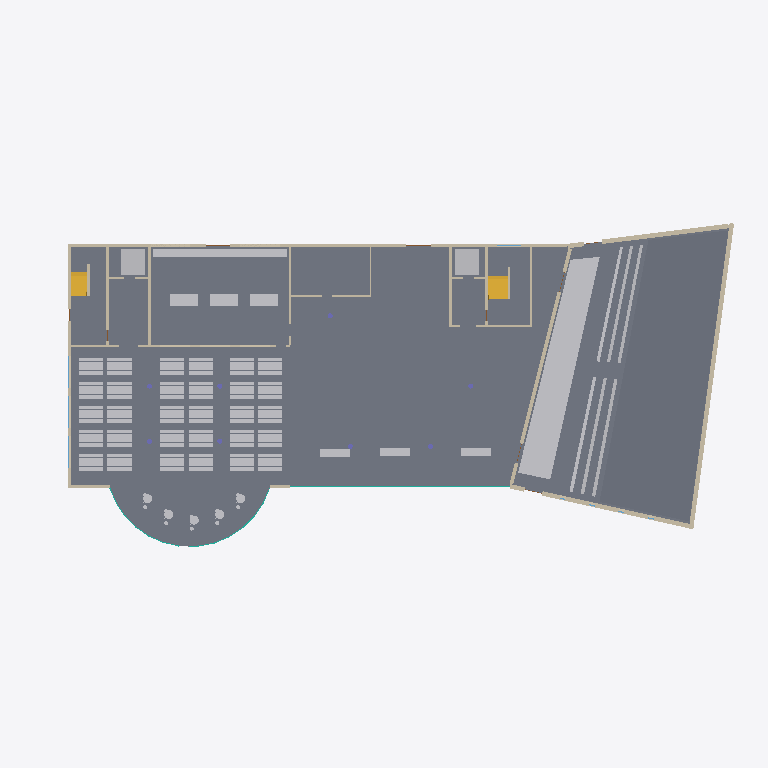
Plan cut of the same IFC building model at storey 'Level 0' (level 0.00 m, cut at 1.40 m), seen from above with north up, elements coloured by IFC class: 111 other elements (light grey), 23 walls (beige), 13 slabs (grey), 3 windows (light blue), 2 stairs (yellow), 2 curtain walls (teal). Cut surfaces are drawn darker.
Extent 70.9 m × 33.2 m × 22.4 m (x, y, z). Storeys (6): Level 0 at 0.00 m; Level 1 at 4.50 m; Level 2 at 8.50 m; Level 3 at 12.10 m; Level 4 at 15.70 m; Roof at 19.30 m. Elements (1692): 941 IfcFurnishingElement, 146 IfcWall, 118 IfcMember, 101 IfcPlate, 98 IfcDoor, 74 IfcWindow, 61 IfcCovering, 48 IfcBuildingElementProxy, 23 IfcRailing, 22 IfcSlab, 15 IfcCurtainWall, 12 IfcColumn.

HEADER;
FILE_DESCRIPTION(('ViewDefinition [DesignTransferView]'),'2;1');
FILE_NAME('model.ifc','2026-01-01T00:00:00',(''),(''),'BuildingML','BuildingML Compiler','');
FILE_SCHEMA(('IFC4'));
ENDSEC;
DATA;
#12=IFCPROJECT('38Fz_zXZUW9jTVPM2yQiOE',$,'BuildingML Project',$,$,$,$,(#10),#5);
#14=IFCSITE('29$Ht85zn3rxE639SG2gqa',$,'Campus Nord',$,$,#13,$,$,.ELEMENT.,$,$,$,$,$);
#16=IFCBUILDING('0A86X5bxvfk1vf23p4QAf0',$,'Forum Nord',$,$,#15,$,$,.ELEMENT.,$,$,$);
#18=IFCBUILDINGSTOREY('17Ovj8Nzq5Azk92misM0H8',$,'Level 0',$,$,#17,$,$,.ELEMENT.,0.0);
#4506=IFCBUILDINGSTOREY('33WFWPIo2dQ2H4b6my57eE',$,'Level 1',$,$,#4505,$,$,.ELEMENT.,4.5);
#8636=IFCBUILDINGSTOREY('3la$1jAQKimrtzl6gspD6o',$,'Level 2',$,$,#8635,$,$,.ELEMENT.,8.5);
#13882=IFCBUILDINGSTOREY('1VvnLyFgMTaCoO$oFfGUeA',$,'Level 3',$,$,#13881,$,$,.ELEMENT.,12.1);
#18074=IFCBUILDINGSTOREY('35RGAtZLsR5pEicIz5h9HK',$,'Level 4',$,$,#18073,$,$,.ELEMENT.,15.7);
#21829=IFCBUILDINGSTOREY('0TuJHXzB4vAdKvR1ztlEMv',$,'Roof',$,$,#21828,$,$,.ELEMENT.,19.3);
#1986=IFCSLAB('3kxAV23Z1yVf$NjLRNBYqw',$,'SL-L0',$,$,#1980,#1985,'SL-L0',$);
#1298=IFCBUILDINGELEMENTPROXY('3z44O_iR_JLld6hhN2MG90',$,'PX-AUD-STAGE',$,$,#1288,#1297,'PX-AUD-STAGE',$);
#2000=IFCSLAB('34lIDj8VWKStME_MAMscef',$,'SL-L0-AUD',$,$,#1994,#1999,'SL-L0-AUD',$);
#1706=IFCSLAB('2YPHczO8kN3W3ilr829zZZ',$,'SL-AUD-TIER-11',$,$,#1696,#1705,'SL-AUD-TIER-11',$);
#1668=IFCSLAB('0NWgHC9P8BWS3EkW_vobZ5',$,'SL-AUD-TIER-10',$,$,#1658,#1667,'SL-AUD-TIER-10',$);
#1630=IFCSLAB('2jx6NLVMN$SKmJI_71o8fh',$,'SL-AUD-TIER-09',$,$,#1620,#1629,'SL-AUD-TIER-09',$);
#1592=IFCSLAB('1B7gMAeOvgGqgKFlTIrJq7',$,'SL-AUD-TIER-08',$,$,#1582,#1591,'SL-AUD-TIER-08',$);
#1554=IFCSLAB('1sIVMc5p8ru7dGMHnhRkmt',$,'SL-AUD-TIER-07',$,$,#1544,#1553,'SL-AUD-TIER-07',$);
#1516=IFCSLAB('1nlNlB6vFc2if1AbtFoTmc',$,'SL-AUD-TIER-06',$,$,#1506,#1515,'SL-AUD-TIER-06',$);
#1478=IFCSLAB('2QNOThGPkBEK_dugq9XQDT',$,'SL-AUD-TIER-05',$,$,#1468,#1477,'SL-AUD-TIER-05',$);
#1440=IFCSLAB('1K114fVNqnwfc40anC9pMq',$,'SL-AUD-TIER-04',$,$,#1430,#1439,'SL-AUD-TIER-04',$);
#1402=IFCSLAB('0sqllilzM2z0fe0ut3auKp',$,'SL-AUD-TIER-03',$,$,#1392,#1401,'SL-AUD-TIER-03',$);
#1364=IFCSLAB('2rQ3RQMoO3UG8Kqz47ghN_',$,'SL-AUD-TIER-02',$,$,#1354,#1363,'SL-AUD-TIER-02',$);
#1326=IFCSLAB('3XYD$yF3$f2qDtwsjklCk9',$,'SL-AUD-TIER-01',$,$,#1314,#1325,'SL-AUD-TIER-01',$);
#3906=IFCWALL('14kfO0x5n3YoABaUH6BVUW',$,'W-AUD-E',$,$,#3899,#3905,'W-AUD-E',$);
#3139=IFCWALL('1vwmEWLCv7IaQ5PO$5Jr0a',$,'W-L0-N',$,$,#3132,#3138,'W-L0-N',$);
#1212=IFCBUILDINGELEMENTPROXY('2hrRMDg3KLryNEn5IJsVcH',$,'PX-KITCHEN-LINE',$,$,#1202,#1211,'PX-KITCHEN-LINE',$);
#3730=IFCWALL('29rgSDOvglBCrFJP8vFFj5',$,'W-AUD-W',$,$,#3723,#3729,'W-AUD-W',$);
#3784=IFCWALL('0Zfox1fL9bSwqd5nF1FnJ8',$,'W-AUD-S',$,$,#3777,#3783,'W-AUD-S',$);
#3924=IFCWALL('3GvghxMg0$043u9plNsuZ1',$,'W-AUD-N',$,$,#3917,#3923,'W-AUD-N',$);
#4276=IFCTRANSPORTELEMENT('3EUQQ6dd27VOTPO81yna63',$,'EL-WEST',$,$,#4269,#4275,'EL-WEST',$);
#4284=IFCTRANSPORTELEMENT('0qMiUk_es3f3cz7SAUQqj8',$,'EL-EAST',$,$,#4279,#4283,'EL-EAST',$);
#3036=IFCWALL('09ujmlYbXG3jd_$VF7Uoa0',$,'W-L0-W',$,$,#3028,#3035,'W-L0-W',$);
#4400=IFCSTAIR('1nQph_zXIqYO$_N8YTyG4R',$,'ST-L0-E',$,$,#4399,$,'ST-L0-E',.HALF_TURN_STAIR.);
#1378=IFCBUILDINGELEMENTPROXY('22bpu3vb59kDpEORT5lr1K',$,'PX-AUD-DESK-02L',$,$,#1368,#1377,'PX-AUD-DESK-02L',$);
#1416=IFCBUILDINGELEMENTPROXY('2PNISaRGrRQRWozVPCDAjo',$,'PX-AUD-DESK-03L',$,$,#1406,#1415,'PX-AUD-DESK-03L',$);
#1340=IFCBUILDINGELEMENTPROXY('0LxJomfM8sTsN1FN0UZ35e',$,'PX-AUD-DESK-01L',$,$,#1330,#1339,'PX-AUD-DESK-01L',$);
#4286=IFCSTAIR('3yfv0tJgbamWI7ZRVrawIs',$,'ST-L0-W',$,$,#4285,$,'ST-L0-W',.HALF_TURN_STAIR.);
#1427=IFCBUILDINGELEMENTPROXY('2M5NrH23_ssrDrvZDgMDAQ',$,'PX-AUD-DESK-03R',$,$,#1417,#1426,'PX-AUD-DESK-03R',$);
#1389=IFCBUILDINGELEMENTPROXY('1bmuEXxlsvSaf4K1W3ZVCJ',$,'PX-AUD-DESK-02R',$,$,#1379,#1388,'PX-AUD-DESK-02R',$);
#1351=IFCBUILDINGELEMENTPROXY('2TEwHlIxzDIzSYsyBP63e2',$,'PX-AUD-DESK-01R',$,$,#1341,#1350,'PX-AUD-DESK-01R',$);
#1179=IFCBUILDINGELEMENTPROXY('0aJrGupel4f2nlrYbSmpu0',$,'PX-KITCHEN-ISLAND-1',$,$,#1169,#1178,'PX-KITCHEN-ISLAND-1',$);
#1190=IFCBUILDINGELEMENTPROXY('2oOx96Sl4m9owYAYzZSZ0W',$,'PX-KITCHEN-ISLAND-2',$,$,#1180,#1189,'PX-KITCHEN-ISLAND-2',$);
#1201=IFCBUILDINGELEMENTPROXY('0LCi2dti_JpXvmP0M058CJ',$,'PX-KITCHEN-ISLAND-3',$,$,#1191,#1200,'PX-KITCHEN-ISLAND-3',$);
#3586=IFCWALL('0LQTZAEiqzPitSZeIGhGTo',$,'W-L0-CW4',$,$,#3580,#3585,'W-L0-CW4',$);
#3340=IFCWALL('2xOTi_5bVN0QDldGauOZXf',$,'W-L0-SERVERY',$,$,#3333,#3339,'W-L0-SERVERY',$);
#3518=IFCWALL('0NnpciZNigxN9yad3dEBkq',$,'W-L0-CW2',$,$,#3512,#3517,'W-L0-CW2',$);
#1247=IFCFURNISHINGELEMENT('1ruH_n_$pgCjlJQrty6pVl',$,'FU-FOYER-2_Seat',$,$,#1242,#1246,'FU-FOYER-2_Seat');
#1239=IFCFURNISHINGELEMENT('0A9_C96_ax7olPmqsuyYiK',$,'FU-FOYER-1_Seat',$,$,#1232,#1238,'FU-FOYER-1_Seat');
#1255=IFCFURNISHINGELEMENT('3QAuT6KbGj_tadFAiIHViQ',$,'FU-FOYER-3_Seat',$,$,#1250,#1254,'FU-FOYER-3_Seat');
#3648=IFCWALL('0nc3stxKvE9fWf1ABAq6TV',$,'W-L0-CE3',$,$,#3642,#3647,'W-L0-CE3',$);
#2535=IFCCURTAINWALL('177wOz3sA0MDxHiVf1$RYu',$,'CW-L0-FOYER',$,$,#2534,$,'CW-L0-FOYER',$);
#3662=IFCWALL('1mq$Oc2fOKixE2f1rPZNtH',$,'W-L0-CE4',$,$,#3656,#3661,'W-L0-CE4',$);
#227=IFCFURNISHINGELEMENT('2yGEDbByzJRg49zL5sXJcU',$,'FU-MENSA-T12_Top',$,$,#222,#226,'FU-MENSA-T12_Top');
#259=IFCFURNISHINGELEMENT('0hHDgl218nJROacfBb1Hn2',$,'FU-MENSA-T22_Top',$,$,#254,#258,'FU-MENSA-T22_Top');
#291=IFCFURNISHINGELEMENT('2qlme$ahgruChB48CQ96rf',$,'FU-MENSA-T32_Top',$,$,#286,#290,'FU-MENSA-T32_Top');
#323=IFCFURNISHINGELEMENT('0MJfw3AZR5ZkHbf9Tw5FFa',$,'FU-MENSA-T42_Top',$,$,#318,#322,'FU-MENSA-T42_Top');
#355=IFCFURNISHINGELEMENT('2C8eHbsGPiPJI$KKKKbsV9',$,'FU-MENSA-T52_Top',$,$,#350,#354,'FU-MENSA-T52_Top');
#59=IFCFURNISHINGELEMENT('2Qt5hMAwiVsHC_a0XyZINB',$,'FU-MENSA-T11_Top',$,$,#49,#58,'FU-MENSA-T11_Top');
#99=IFCFURNISHINGELEMENT('1Jr8Iu4dRJNkyOOSKZf7Tf',$,'FU-MENSA-T21_Top',$,$,#94,#98,'FU-MENSA-T21_Top');
#131=IFCFURNISHINGELEMENT('2fxvuCxrkzWOD$DgIPegSl',$,'FU-MENSA-T31_Top',$,$,#126,#130,'FU-MENSA-T31_Top');
#163=IFCFURNISHINGELEMENT('2WNlYHJ50N4zrHLJea2pus',$,'FU-MENSA-T41_Top',$,$,#158,#162,'FU-MENSA-T41_Top');
#195=IFCFURNISHINGELEMENT('2uj9q7Eln7CZPx3PeyZMeM',$,'FU-MENSA-T51_Top',$,$,#190,#194,'FU-MENSA-T51_Top');
#387=IFCFURNISHINGELEMENT('021xOvRPyxhPVBdsg$3dh3',$,'FU-MENSA-T13_Top',$,$,#382,#386,'FU-MENSA-T13_Top');
#419=IFCFURNISHINGELEMENT('0$F40FLuKiP6psLC4Ramld',$,'FU-MENSA-T23_Top',$,$,#414,#418,'FU-MENSA-T23_Top');
#451=IFCFURNISHINGELEMENT('1ehbDSzklu2OQi7EGXt74B',$,'FU-MENSA-T33_Top',$,$,#446,#450,'FU-MENSA-T33_Top');
#483=IFCFURNISHINGELEMENT('1oiBb4aNyZQgpEJuH4Pn61',$,'FU-MENSA-T43_Top',$,$,#478,#482,'FU-MENSA-T43_Top');
#515=IFCFURNISHINGELEMENT('0S1_rkeiu81God8OPQVGJV',$,'FU-MENSA-T53_Top',$,$,#510,#514,'FU-MENSA-T53_Top');
#547=IFCFURNISHINGELEMENT('3pHuz8dhBv3MSLeJnMqhq6',$,'FU-MENSA-T14_Top',$,$,#542,#546,'FU-MENSA-T14_Top');
#579=IFCFURNISHINGELEMENT('38drJS40HEVK2VzHg2GvrM',$,'FU-MENSA-T24_Top',$,$,#574,#578,'FU-MENSA-T24_Top');
#611=IFCFURNISHINGELEMENT('15zLoSMOrRoNsNQyUVp3il',$,'FU-MENSA-T34_Top',$,$,#606,#610,'FU-MENSA-T34_Top');
#643=IFCFURNISHINGELEMENT('28XSl8dVNgm3ak$1DodI_3',$,'FU-MENSA-T44_Top',$,$,#638,#642,'FU-MENSA-T44_Top');
#675=IFCFURNISHINGELEMENT('33opIY2mT$U8RrCiRzZHUp',$,'FU-MENSA-T54_Top',$,$,#670,#674,'FU-MENSA-T54_Top');
#707=IFCFURNISHINGELEMENT('2kIv4KN30Jn_6rg0r0h2hu',$,'FU-MENSA-T15_Top',$,$,#702,#706,'FU-MENSA-T15_Top');
#739=IFCFURNISHINGELEMENT('1dO2xJZcOENig6YEq5XdZL',$,'FU-MENSA-T25_Top',$,$,#734,#738,'FU-MENSA-T25_Top');
#771=IFCFURNISHINGELEMENT('1PPKYzas38_0L_ol8WfhBl',$,'FU-MENSA-T35_Top',$,$,#766,#770,'FU-MENSA-T35_Top');
#803=IFCFURNISHINGELEMENT('3b57_WzwmLcxGeXGaKAKNa',$,'FU-MENSA-T45_Top',$,$,#798,#802,'FU-MENSA-T45_Top');
#835=IFCFURNISHINGELEMENT('0JGNHv$KLesWKGIdfxis4q',$,'FU-MENSA-T55_Top',$,$,#830,#834,'FU-MENSA-T55_Top');
#867=IFCFURNISHINGELEMENT('2q58cWOiYUmWr6e6nmQR1c',$,'FU-MENSA-T16_Top',$,$,#862,#866,'FU-MENSA-T16_Top');
#899=IFCFURNISHINGELEMENT('0Zk8AVOGEl0c938ne8ylG8',$,'FU-MENSA-T26_Top',$,$,#894,#898,'FU-MENSA-T26_Top');
#931=IFCFURNISHINGELEMENT('3$y7y2IV5_RyiBgs_$iEsP',$,'FU-MENSA-T36_Top',$,$,#926,#930,'FU-MENSA-T36_Top');
#963=IFCFURNISHINGELEMENT('0mqXjztRDWzbQxRlA8DSUu',$,'FU-MENSA-T46_Top',$,$,#958,#962,'FU-MENSA-T46_Top');
#995=IFCFURNISHINGELEMENT('1N24v$XFKBa37p3lEsmgPe',$,'FU-MENSA-T56_Top',$,$,#990,#994,'FU-MENSA-T56_Top');
#2029=IFCCURTAINWALL('2nyCLX7BMaQFTlGxSRWtwi',$,'CW-L0-MENSA',$,$,#2028,$,'CW-L0-MENSA',$);
#2020=IFCWALL('2$zKpGu2t9XPX$8dgv4cIA',$,'W-L0-S1',$,$,#2010,#2019,'W-L0-S1',$);
#2526=IFCWALL('2BvpdpjEiKflz$ldiGyynf',$,'W-L0-S2',$,$,#2519,#2525,'W-L0-S2',$);
#3073=IFCWINDOW('0VOqFrmtkCH5kZ0txcigh8',$,'WIN-L0-W1',$,$,#3064,#3072,'WIN-L0-W1',3.0,3.2,$,$,$);
#3094=IFCWINDOW('1DdZM70Bl8q8zq6b87PiSv',$,'WIN-L0-W2',$,$,#3087,#3093,'WIN-L0-W2',3.0,3.2,$,$,$);
#3115=IFCWINDOW('2eTxwJXpKG_$hfnCb7bzVA',$,'WIN-L0-W3',$,$,#3108,#3114,'WIN-L0-W3',3.0,3.2,$,$,$);
ENDSEC;
